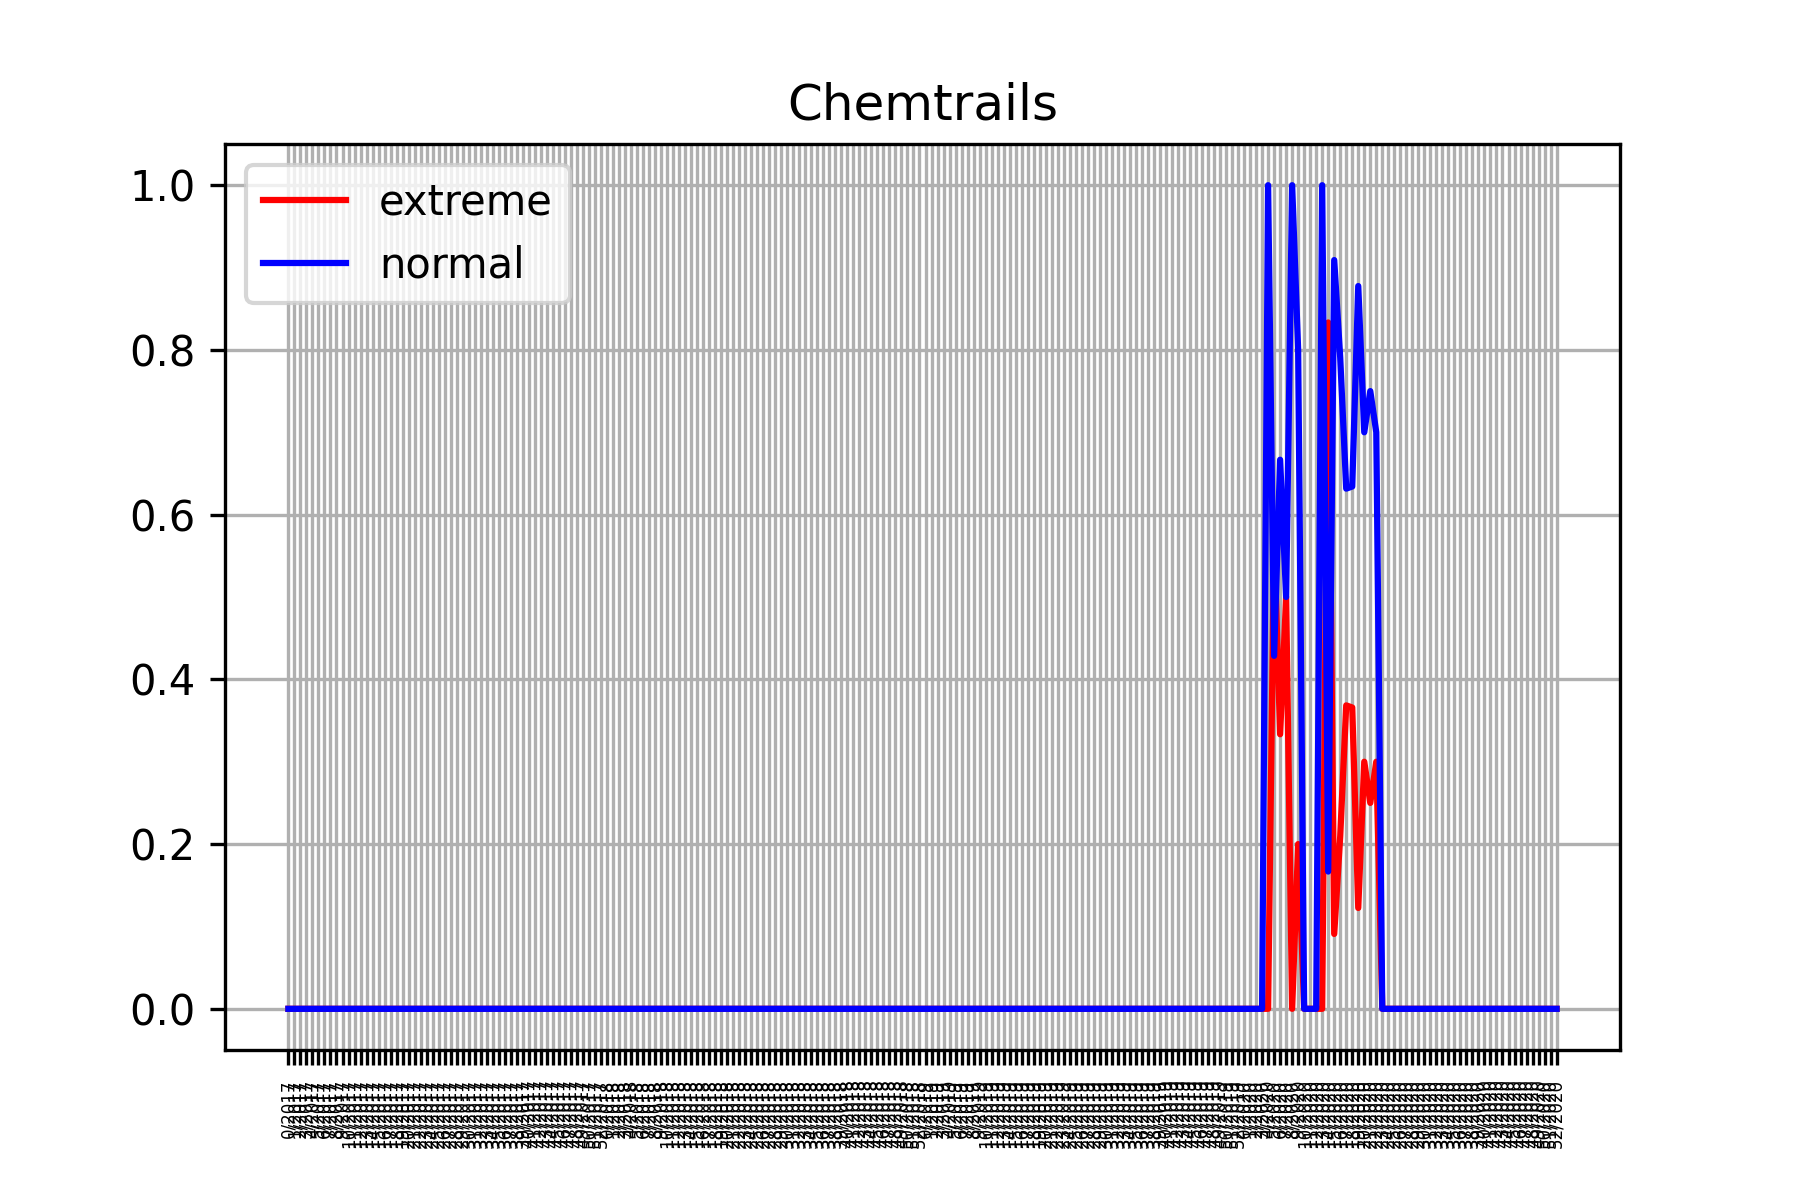

Values plotted in this chart, from the file beside it:
, week/year, extreme, normal, total
0, 0/2017, 0, 0, 0
1, 1/2017, 0, 0, 0
2, 2/2017, 0, 0, 0
3, 3/2017, 0, 0, 0
4, 4/2017, 0, 0, 0
5, 5/2017, 0, 0, 0
6, 6/2017, 0, 0, 0
7, 7/2017, 0, 0, 0
8, 8/2017, 0, 0, 0
9, 9/2017, 0, 0, 0
10, 10/2017, 0, 0, 0
11, 11/2017, 0, 0, 0
12, 12/2017, 0, 0, 0
13, 13/2017, 0, 0, 0
14, 14/2017, 0, 0, 0
15, 15/2017, 0, 0, 0
16, 16/2017, 0, 0, 0
17, 17/2017, 0, 0, 0
18, 18/2017, 0, 0, 0
19, 19/2017, 0, 0, 0
20, 20/2017, 0, 0, 0
21, 21/2017, 0, 0, 0
22, 22/2017, 0, 0, 0
23, 23/2017, 0, 0, 0
24, 24/2017, 0, 0, 0
25, 25/2017, 0, 0, 0
26, 26/2017, 0, 0, 0
27, 27/2017, 0, 0, 0
28, 28/2017, 0, 0, 0
29, 29/2017, 0, 0, 0
30, 30/2017, 0, 0, 0
31, 31/2017, 0, 0, 0
32, 32/2017, 0, 0, 0
33, 33/2017, 0, 0, 0
34, 34/2017, 0, 0, 0
35, 35/2017, 0, 0, 0
36, 36/2017, 0, 0, 0
37, 37/2017, 0, 0, 0
38, 38/2017, 0, 0, 0
39, 39/2017, 0, 0, 0
40, 40/2017, 0, 0, 0
41, 41/2017, 0, 0, 0
42, 42/2017, 0, 0, 0
43, 43/2017, 0, 0, 0
44, 44/2017, 0, 0, 0
45, 45/2017, 0, 0, 0
46, 46/2017, 0, 0, 0
47, 47/2017, 0, 0, 0
48, 48/2017, 0, 0, 0
49, 49/2017, 0, 0, 0
50, 50/2017, 0, 0, 0
51, 51/2017, 0, 0, 0
52, 52/2017, 0, 0, 0
53, 0/2018, 0, 0, 0
54, 1/2018, 0, 0, 0
55, 2/2018, 0, 0, 0
56, 3/2018, 0, 0, 0
57, 4/2018, 0, 0, 0
58, 5/2018, 0, 0, 0
59, 6/2018, 0, 0, 0
... 152 more rows
